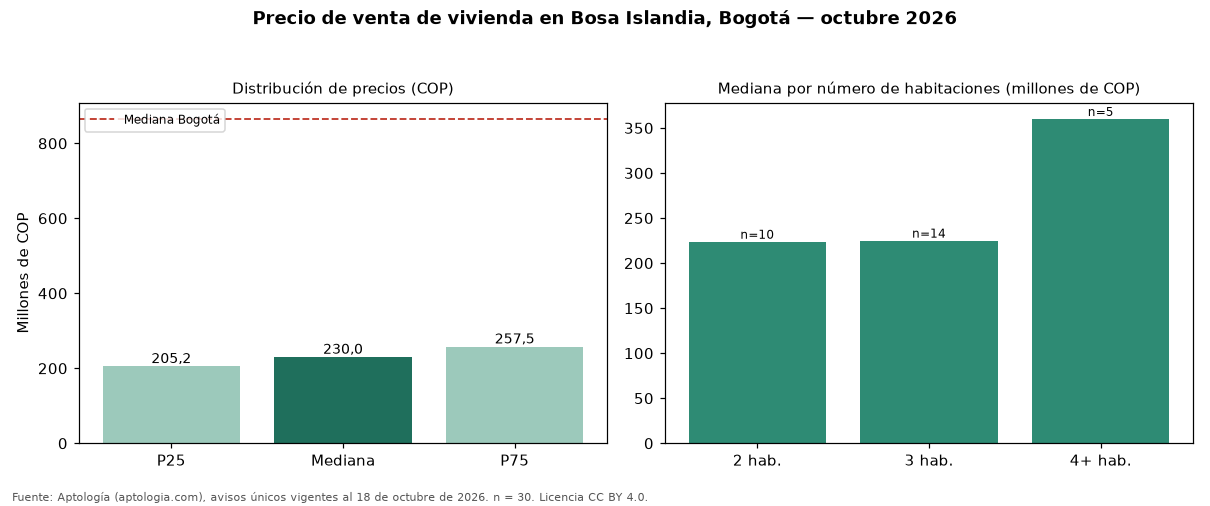

Source data for this figure (header and first rows):
seccion, metrica, valor_cop, n
precio, p25, 205193750, 30
precio, mediana, 230000000, 30
precio, p75, 257500000, 30
cop_por_m2, p25, 4327899, 30
cop_por_m2, mediana, 4716730, 30
cop_por_m2, p75, 5030032, 30
area, area_mediana_m2, 48.0, 30
habitaciones, 2, 223750000, 10
habitaciones, 3, 225000000, 14
habitaciones, 4+, 360000000, 5
administracion, mediana, 142000, 22
estrato, moda, 2, 
parqueadero, porcentaje_con_parqueadero, 23.3, 30
ciudad, mediana_ciudad, 865000000, 54235
ciudad, mediana_cop_por_m2_ciudad, 6557377, 54235
